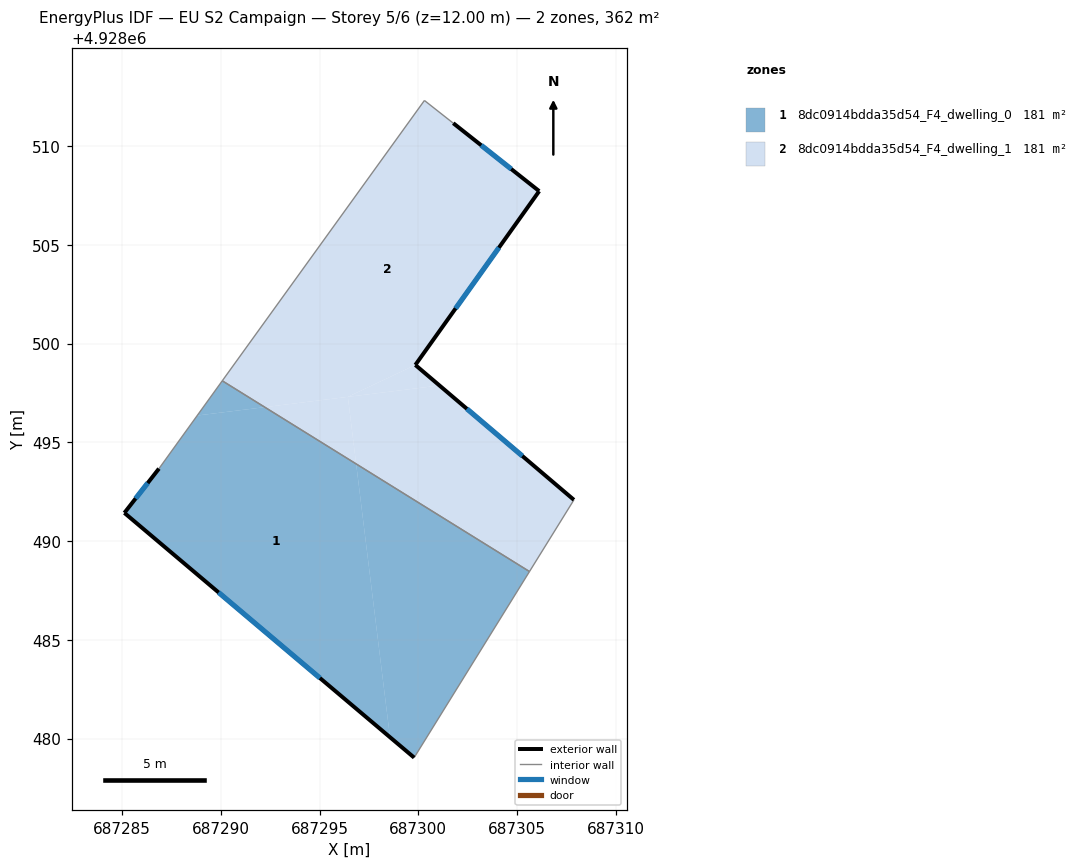
=== STOREY PLAN SPEC (per zone: floor XY polygon, exterior-wall plan segments, windows/doors) ===
zone 1: 8dc0914bdda35d54_F4_dwelling_0  (180.9 m²)
  floor: (687298.57, 4928480.07) (687296.85, 4928493.90) (687292.22, 4928496.78) (687288.81, 4928496.36) (687286.87, 4928493.67) (687285.12, 4928491.43)
  floor: (687292.22, 4928496.78) (687290.08, 4928498.11) (687288.81, 4928496.36)
  floor: (687299.79, 4928479.04) (687305.63, 4928488.46) (687296.85, 4928493.90) (687298.57, 4928480.07)
  exterior wall: (687299.79, 4928479.04) – (687285.12, 4928491.43)  [19.2 m]
    window: (687295.02, 4928483.07) – (687289.89, 4928487.40)  [7.0 m²]
  exterior wall: (687285.12, 4928491.43) – (687286.87, 4928493.67)  [2.8 m]
    window: (687285.69, 4928492.15) – (687286.30, 4928492.94)  [1.0 m²]
  interior walls: 3
zone 2: 8dc0914bdda35d54_F4_dwelling_1  (180.9 m²)
  floor: (687296.85, 4928493.90) (687296.43, 4928497.30) (687292.22, 4928496.78)
  floor: (687299.85, 4928498.92) (687306.12, 4928507.71) (687301.77, 4928511.16) (687300.31, 4928512.30) (687290.08, 4928498.11) (687292.22, 4928496.78) (687296.43, 4928497.30)
  floor: (687305.63, 4928488.46) (687307.88, 4928492.08) (687301.07, 4928497.87) (687296.43, 4928497.30) (687296.85, 4928493.90)
  floor: (687301.07, 4928497.87) (687299.85, 4928498.92) (687296.43, 4928497.30)
  exterior wall: (687306.12, 4928507.71) – (687299.85, 4928498.92)  [10.8 m]
    window: (687304.08, 4928504.85) – (687301.89, 4928501.78)  [4.0 m²]
  exterior wall: (687299.85, 4928498.92) – (687307.88, 4928492.08)  [10.5 m]
    window: (687302.46, 4928496.69) – (687305.27, 4928494.31)  [3.9 m²]
  exterior wall: (687301.77, 4928511.16) – (687306.12, 4928507.71)  [5.5 m]
    window: (687303.18, 4928510.04) – (687304.70, 4928508.83)  [2.0 m²]
  interior walls: 4

=== DERIVED (storey summary) ===
Building: EU S2 Campaign
Storey: 5 of 6  (floor level z = 12.00 m)
Storey gross floor area: 361.8 m²
Zones on this storey: 2
  - 8dc0914bdda35d54_F4_dwelling_0: floor 180.9 m²; exterior wall 22.0 m (66.1 m²); 2 window(s) 8.1 m²; WWR 12.2%
  - 8dc0914bdda35d54_F4_dwelling_1: floor 180.9 m²; exterior wall 26.9 m (80.7 m²); 3 window(s) 9.9 m²; WWR 12.2%
Zone adjacency (shared interzone walls):
  - 8dc0914bdda35d54_F4_dwelling_0 ↔ 8dc0914bdda35d54_F4_dwelling_1